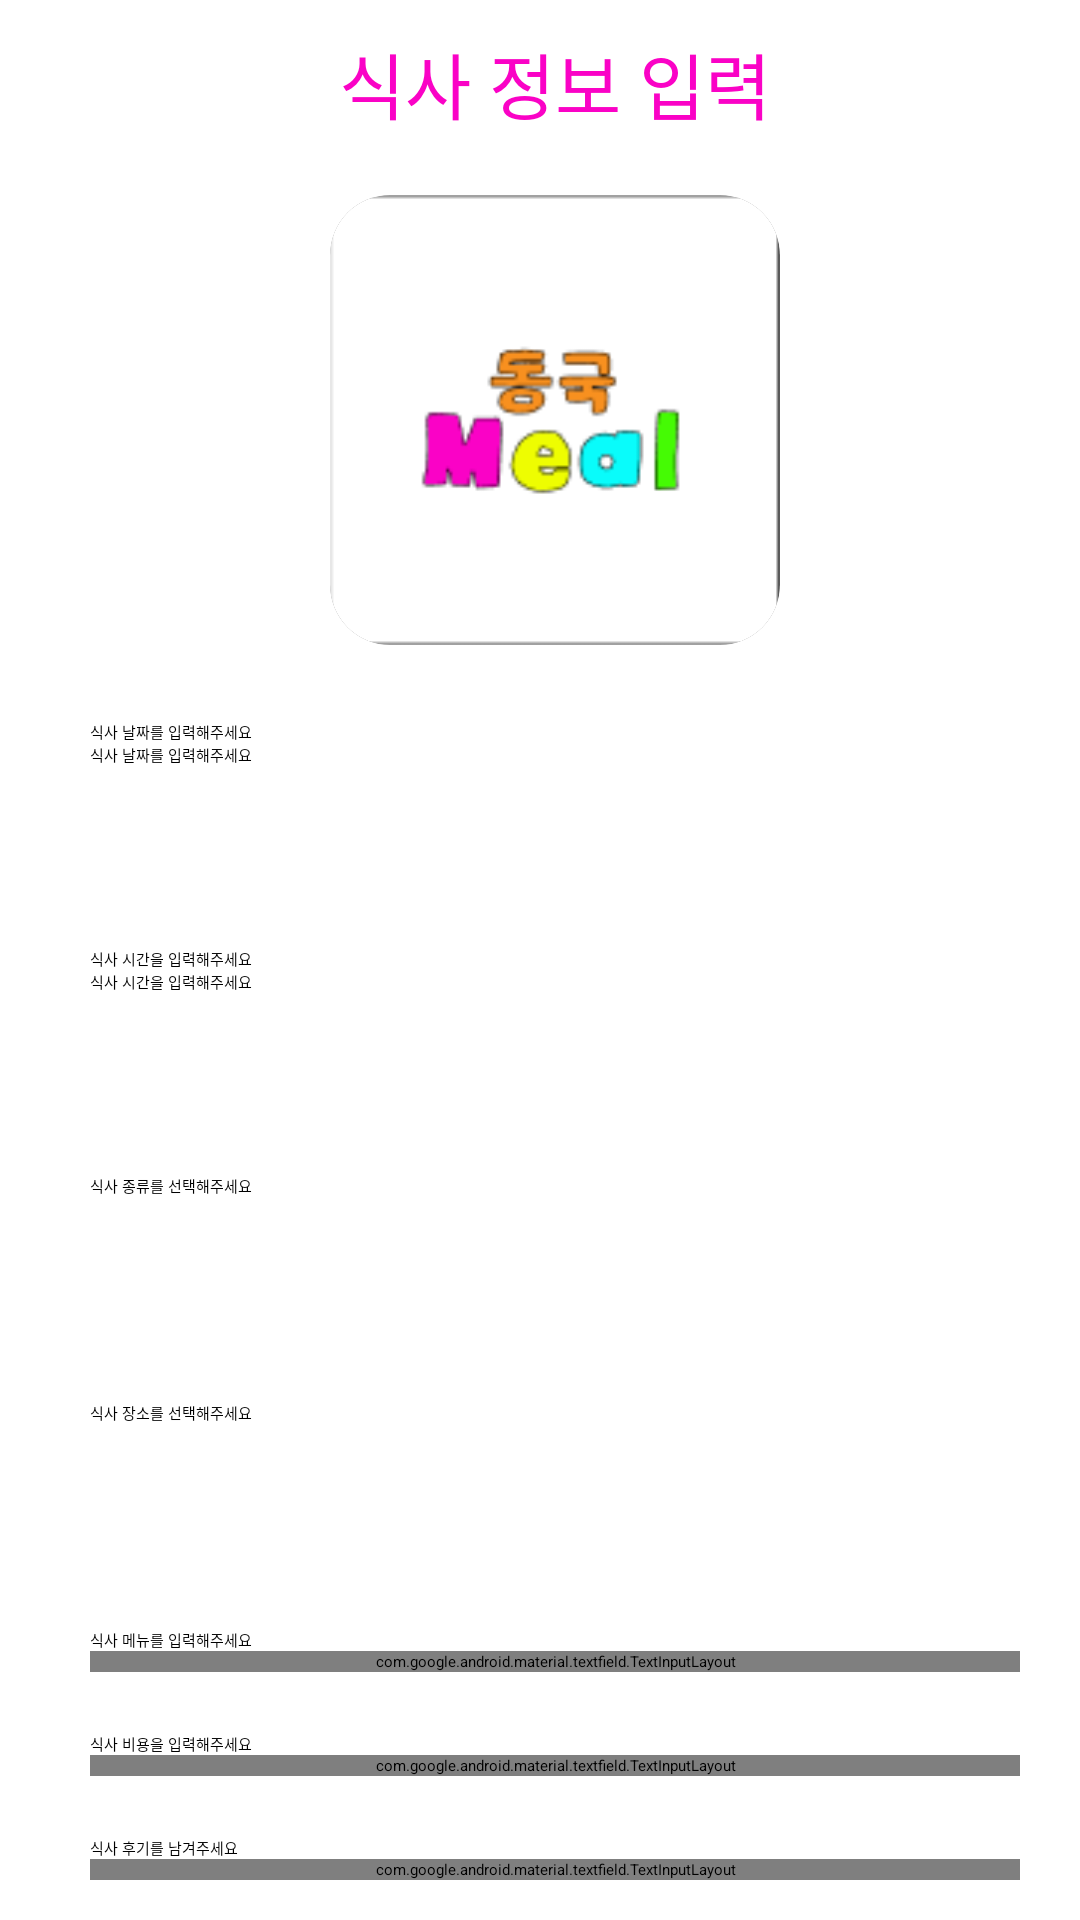

This screen was rendered from an Android layout file. Write that file and the resources it references.
<!-- AndroidManifest.xml: application theme Theme.DonggukMeal -->
<!-- res/layout/activity_input_meal.xml -->
<?xml version="1.0" encoding="utf-8"?>
<androidx.constraintlayout.widget.ConstraintLayout xmlns:android="http://schemas.android.com/apk/res/android"
    xmlns:app="http://schemas.android.com/apk/res-auto"
    xmlns:tools="http://schemas.android.com/tools"
    android:layout_width="match_parent"
    android:layout_height="match_parent"
    android:paddingStart="10dp"
    tools:context=".InputMealActivity">

    <ScrollView
        android:layout_width="match_parent"
        android:layout_height="match_parent">

        <LinearLayout
            android:layout_width="match_parent"
            android:layout_height="wrap_content"
            android:orientation="vertical"
            android:paddingStart="20dp"
            android:paddingEnd="20dp"
            android:paddingTop="10dp"
            android:paddingBottom="10dp">

            <TextView
                android:id="@+id/explain_img"
                android:layout_width="match_parent"
                android:layout_height="wrap_content"
                android:layout_marginBottom="10dp"
                android:layout_gravity="center"
                android:gravity="center"
                android:text="@string/explain_input"
                android:textColor="@color/pink_main"
                android:textSize="24sp" />


            <androidx.cardview.widget.CardView
                android:id="@+id/inputImageCard"
                android:layout_width="150dp"
                android:layout_height="150dp"
                android:layout_gravity="center"
                android:layout_marginTop="10dp"
                android:layout_marginBottom="5dp"
                app:cardCornerRadius="20dp"
                app:cardElevation="8dp">

                <ImageView
                    android:id="@+id/inputImageView"
                    android:layout_width="match_parent"
                    android:layout_height="match_parent"
                    android:layout_gravity="center"
                    android:layout_marginTop="0dp"
                    android:scaleType="centerCrop"
                    android:src="@drawable/default_img" />

            </androidx.cardview.widget.CardView>

            <ImageButton
                android:id="@+id/getImageButton"
                android:layout_width="150dp"
                android:layout_height="wrap_content"
                android:layout_gravity="center"
                android:layout_marginBottom="20dp"
                android:backgroundTint="@color/pink_main"
                android:src="@drawable/ic_round_photo_camera_24" />

            <TextView
                android:id="@+id/explain_date"
                android:layout_width="match_parent"
                android:layout_height="wrap_content"
                android:text="@string/explain_date" />

            <EditText
                android:id="@+id/input_date"
                android:layout_width="match_parent"
                android:layout_height="wrap_content"
                android:layout_marginBottom="20dp"
                android:ems="10"
                android:hint="@string/explain_date"
                android:inputType="date"
                android:minHeight="48dp" />

            <TextView
                android:id="@+id/explain_time"
                android:layout_width="wrap_content"
                android:layout_height="wrap_content"
                android:layout_weight="1"
                android:text="@string/explain_time" />

            <EditText
                android:id="@+id/input_time"
                android:layout_width="match_parent"
                android:layout_height="wrap_content"
                android:layout_marginBottom="20dp"
                android:ems="10"
                android:hint="@string/explain_time"
                android:inputType="time"
                android:minHeight="48dp" />

            <TextView
                android:id="@+id/explain_type"
                android:layout_width="match_parent"
                android:layout_height="wrap_content"
                android:text="@string/explain_type" />

            <Spinner
                android:id="@+id/main_type_spinner"
                android:layout_width="match_parent"
                android:layout_height="wrap_content"
                android:contentDescription="@string/explain_type"
                android:layout_marginBottom="20dp"
                android:minHeight="48dp" />

            <TextView
                android:id="@+id/explain_place"
                android:layout_width="match_parent"
                android:layout_height="wrap_content"
                android:text="@string/explain_place" />

            <Spinner
                android:id="@+id/sub_place_spinner"
                android:layout_width="match_parent"
                android:layout_height="wrap_content"
                android:contentDescription="@string/explain_place"
                android:layout_marginBottom="20dp"
                android:minHeight="48dp" />

            <TextView
                android:id="@+id/explain_menu"
                android:layout_width="match_parent"
                android:layout_height="wrap_content"
                android:text="@string/explain_menu" />

            <com.google.android.material.textfield.TextInputLayout
                android:id="@+id/input_menu"
                android:layout_width="match_parent"
                android:layout_height="match_parent"
                android:layout_marginBottom="20dp">

                <com.google.android.material.textfield.TextInputEditText
                    android:id="@+id/input_menu_value"
                    android:layout_width="match_parent"
                    android:layout_height="wrap_content"
                    android:background="@color/white"
                    />

            </com.google.android.material.textfield.TextInputLayout>

            <TextView
                android:id="@+id/explain_cost"
                android:layout_width="wrap_content"
                android:layout_height="wrap_content"
                android:layout_weight="1"
                android:text="@string/explain_cost" />

            <com.google.android.material.textfield.TextInputLayout
                android:id="@+id/input_cost"
                android:layout_width="match_parent"
                android:layout_height="match_parent"
                android:layout_marginBottom="20dp">

                <com.google.android.material.textfield.TextInputEditText
                    android:id="@+id/input_costs_value"
                    android:layout_width="match_parent"
                    android:layout_height="wrap_content"
                    android:background="@color/white"
                     />
            </com.google.android.material.textfield.TextInputLayout>

            <TextView
                android:id="@+id/explain_review"
                android:layout_width="match_parent"
                android:layout_height="wrap_content"
                android:text="@string/explain_review" />

            <com.google.android.material.textfield.TextInputLayout
                android:id="@+id/input_review"
                android:layout_width="match_parent"
                android:layout_height="match_parent"
                android:layout_marginBottom="20dp">

                <com.google.android.material.textfield.TextInputEditText
                    android:id="@+id/input_review_value"
                    android:layout_width="match_parent"
                    android:layout_height="wrap_content"
                    android:background="@color/white"
                   />
            </com.google.android.material.textfield.TextInputLayout>

            <Button
                android:id="@+id/input_button"
                android:layout_width="match_parent"
                android:layout_height="58dp"
                android:text="@string/input_button"
                android:textSize="24sp"
                android:textStyle="bold"
                app:cornerRadius="20dp" />


        </LinearLayout>

    </ScrollView>

</androidx.constraintlayout.widget.ConstraintLayout>
<!-- resources referenced by this layout -->
<resources>
  <color name="pink_main">#FA02C6</color>
  <color name="white">#FFFFFFFF</color>
  <!-- drawable default_img: png bitmap (drawable, 3714 bytes) -->
  <string name="explain_cost">식사 비용을 입력해주세요</string>
  <string name="explain_date">식사 날짜를 입력해주세요</string>
  <string name="explain_input">식사 정보 입력</string>
  <string name="explain_menu">식사 메뉴를 입력해주세요</string>
  <string name="explain_place">식사 장소를 선택해주세요</string>
  <string name="explain_review">식사 후기를 남겨주세요</string>
  <string name="explain_time">식사 시간을 입력해주세요</string>
  <string name="explain_type">식사 종류를 선택해주세요</string>
  <string name="input_button">입력 완료</string>
  <style name="Theme.DonggukMeal" parent="Theme.MaterialComponents.DayNight.DarkActionBar">
          
          <item name="colorPrimary">@color/pink_main</item>
          <item name="colorPrimaryVariant">@color/pink_main</item>
          <item name="colorOnPrimary">@color/white</item>
          
          <item name="colorSecondary">@color/pink_background</item>
          <item name="colorSecondaryVariant">@color/pink_background</item>
          <item name="colorOnSecondary">@color/black</item>
          
          <item name="android:statusBarColor">?attr/colorPrimaryVariant</item>
          
      </style>
  <color name="pink_background">#FFEFFC</color>
  <color name="black">#FF000000</color>
</resources>
